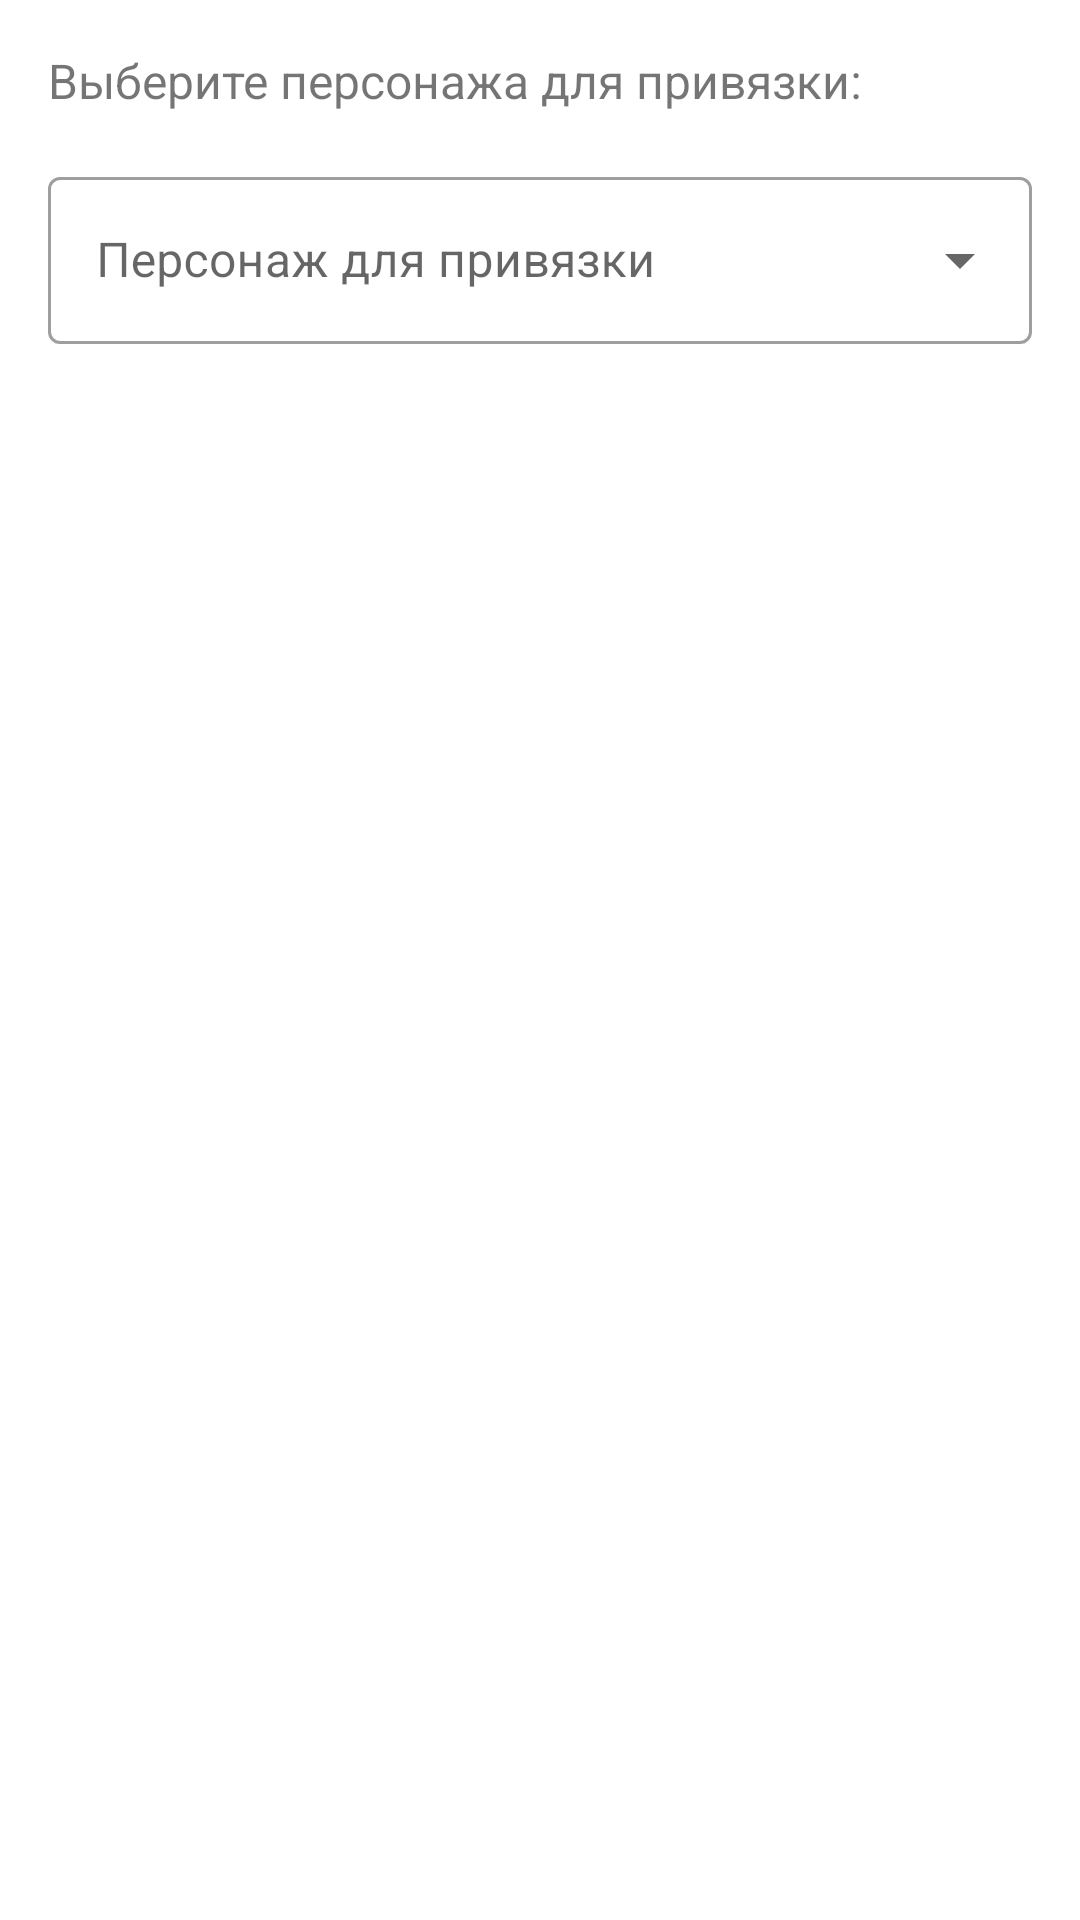

Reconstruct the res/layout file that produces this screen, plus the resources it refers to.
<!-- AndroidManifest.xml: application theme Theme.Shift -->
<!-- res/layout/dialog_artifact_binding.xml -->
<?xml version="1.0" encoding="utf-8"?>
<LinearLayout xmlns:android="http://schemas.android.com/apk/res/android"
    android:layout_width="match_parent"
    android:layout_height="wrap_content"
    android:orientation="vertical"
    android:padding="16dp">

    <TextView
        android:layout_width="match_parent"
        android:layout_height="wrap_content"
        android:text="Выберите персонажа для привязки:"
        android:textSize="16sp"
        android:layout_marginBottom="16dp" />

    <com.google.android.material.textfield.TextInputLayout
        android:layout_width="match_parent"
        android:layout_height="wrap_content"
        android:hint="Персонаж для привязки"
        style="@style/Widget.MaterialComponents.TextInputLayout.OutlinedBox.ExposedDropdownMenu">

        <AutoCompleteTextView
            android:id="@+id/binding_spinner"
            android:layout_width="match_parent"
            android:layout_height="wrap_content"
            android:inputType="none" />

    </com.google.android.material.textfield.TextInputLayout>

</LinearLayout>
<!-- resources referenced by this layout -->
<resources>
  <style name="Theme.Shift" parent="Theme.MaterialComponents.DayNight.NoActionBar">
          
          <item name="colorPrimary">@color/purple_500</item>
          <item name="colorPrimaryVariant">@color/purple_700</item>
          <item name="colorOnPrimary">@color/white</item>
          
          <item name="colorSecondary">@color/teal_200</item>
          <item name="colorSecondaryVariant">@color/teal_700</item>
          <item name="colorOnSecondary">@color/black</item>
          
          <item name="android:statusBarColor">?attr/colorPrimaryVariant</item>
          
      </style>
  <color name="purple_500">#FF6200EE</color>
  <color name="purple_700">#FF3700B3</color>
  <color name="white">#FFFFFFFF</color>
  <color name="teal_200">#FF03DAC5</color>
  <color name="teal_700">#FF018786</color>
  <color name="black">#FF000000</color>
</resources>
